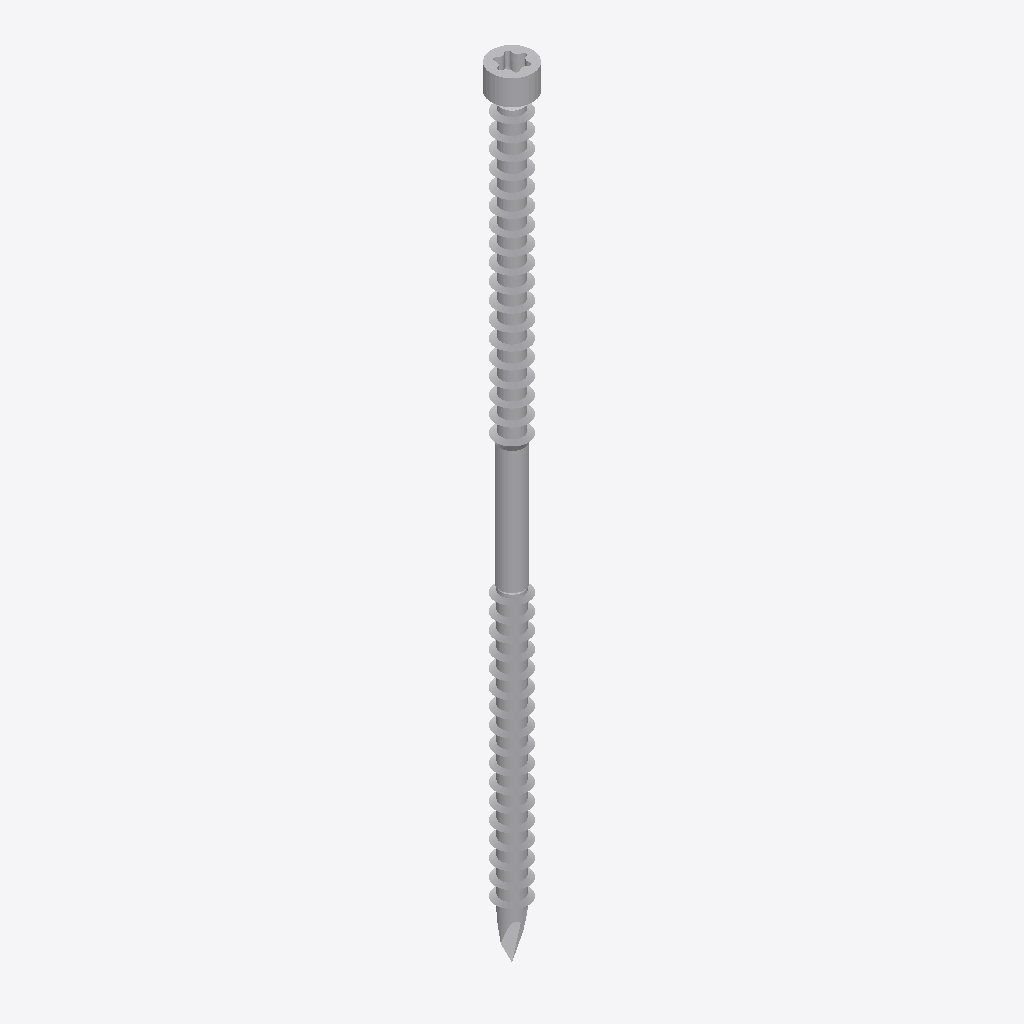
Isometric view of an IFC building model (IFC-SPF (STEP), schema IFC4, length unit metre), seen from the south-west, elements coloured by IFC class: 1 other element (light grey).
Extent 0.3 m × 0.3 m × 4.8 m (x, y, z). Elements (1): 1 IfcBuildingElementProxy.

HEADER;
FILE_DESCRIPTION(('ViewDefinition [TrimBim]','ExchangeRequirement [Any]'),'2;1');
FILE_NAME('SWD80X190.ifc','2024-06-14T13:04:56',('tronnguyen'),('Trimble'),'TrimBimToIFC ver 1.0','TrimBimToIFC ver 1.0','IFC4 model');
FILE_SCHEMA(('IFC4'));
ENDSEC;
DATA;
#32=IFCPROJECT('0000000000000000000001',#5,'Undefined',$,$,$,$,(#31),#25);
#33=IFCSITE('0000000000000000000002',#5,$,$,$,$,$,$,.ELEMENT.,$,$,$,$,$);
#20813=IFCBUILDINGELEMENTPROXY('0Lil8kK5z70vXziZWRn5Pm',#5,'Undefined',$,$,#35,#20812,$,$);
ENDSEC;
